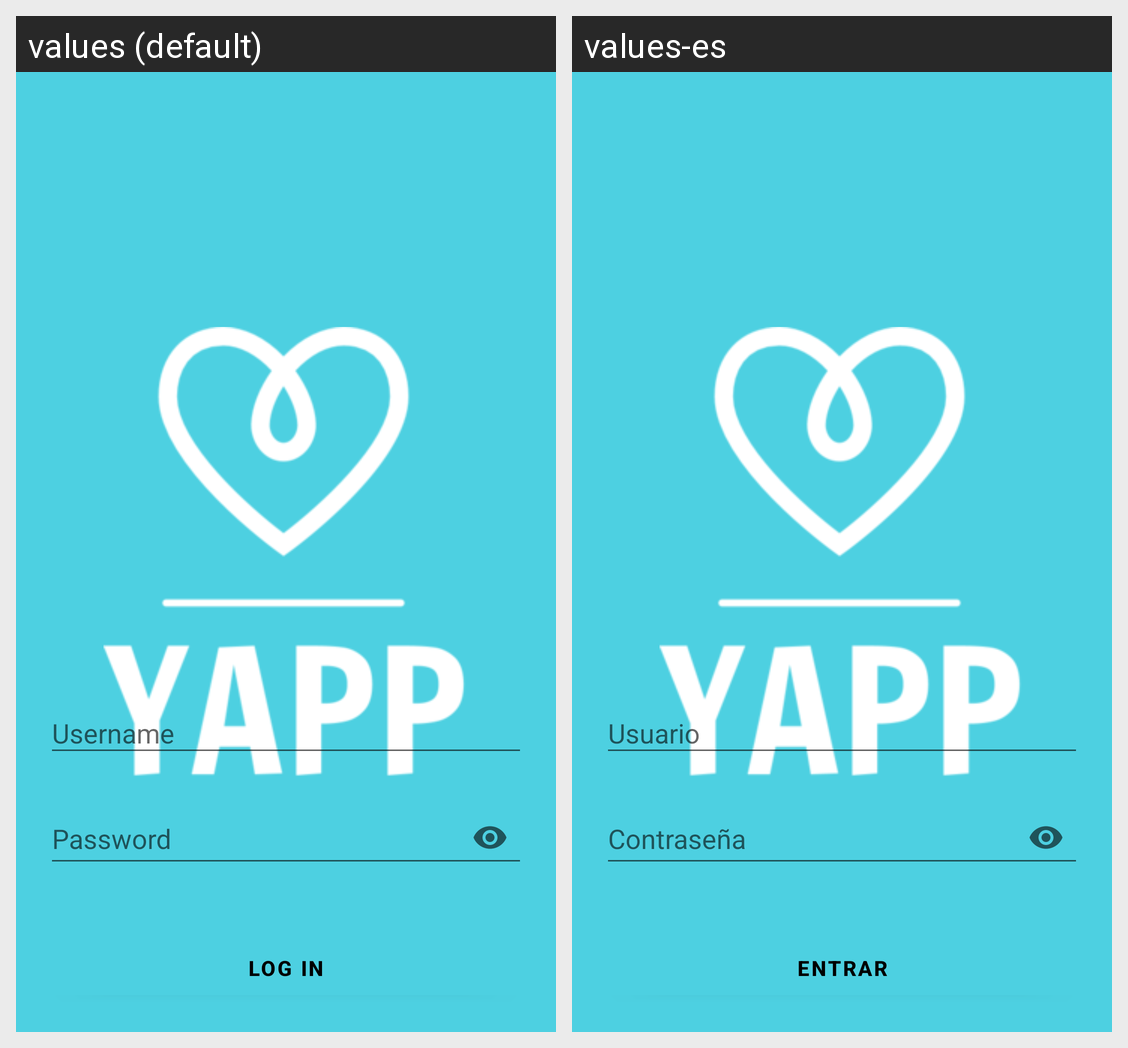

The Android screen above is rendered under two locales of the same app. Produce the string resources it draws, with the default and per-locale values.
Android screen res/layout/fragment_login.xml rendered under 2 locales, left to right: values (default), values-es. Device: Nexus 5 (rendered at 1080×1920; each locale shown at half size, 540×960, under a caption strip naming it); theme Theme.Yapp.Launcher.
Strings drawn on this screen, with the default value and each locale's value (text and hints the layout hard-codes, and strings that could not be matched under every locale, appear in the picture but are not listed):

username
  values: Username
  values-es: Usuario

password
  values: Password
  values-es: Contraseña

log_in
  values: LOG IN
  values-es: ENTRAR
